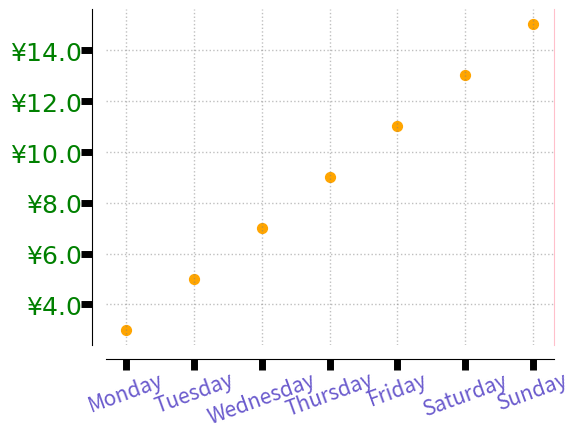

Here is the Python script that generated this plot:
# case2 坐标轴的样式和位置定制化展示
# 8.2 使用两种方法控制坐标轴刻度的显示
# 使用 step() 对刻度标签、刻度线、轴脊等定制化调整

# 导入数学模块和可视化模块
import matplotlib.pyplot as plt
import numpy as np

from calendar import day_name
from matplotlib.ticker import FormatStrFormatter

# 生成画布
fig = plt.figure()

# 设置画布
ax = fig.add_axes([.2, .2, .7, .7])
ax.spines["bottom"].set_position(("outward", 10))  # 轴脊向下移动 10 个距离点
ax.spines["left"].set_position(("outward", 10))  # 轴脊向左移动 10 个距离点
ax.spines["top"].set_color("none")  # 设置顶部轴脊颜色为粉红色，红色太显眼了
ax.spines["right"].set_color("pink")

# set some simple data 设置简单数据
x = np.arange(1, 8, 1)
y = 2 * x + 1

# 生成散点图
ax.scatter(x, y, c="orange", s=50, edgecolors="orange")

# 设置 x 轴刻度线
for tickline in ax.xaxis.get_ticklines():
    tickline.set_color("blue")
    tickline.set_markersize(8)
    tickline.set_markeredgewidth(5)

# 设置 x 轴刻度标签
for ticklabel in ax.get_xmajorticklabels():
    ticklabel.set_color("slateblue")
    ticklabel.set_fontsize(15)
    ticklabel.set_rotation(20)

ax.yaxis.set_major_formatter(FormatStrFormatter(r"$\yen%1.1f$"))  # 设置 y 轴标签格式单位，元
plt.xticks(x, day_name[0:7], rotation=20)  # 设置 x 轴标签格式单位，星期
ax.yaxis.set_ticks_position("left")  # 设置 y 轴标签显示位置，左侧
ax.xaxis.set_ticks_position("bottom")  # 设置 x 轴标签显示位置，底部

# 设置 y 轴刻度线
for tickline in ax.yaxis.get_ticklines():
    tickline.set_color("lightgreen")
    tickline.set_markersize(8)
    tickline.set_markeredgewidth(5)

# 设置 y 轴刻度标签
for ticklabel in ax.get_ymajorticklabels():
    ticklabel.set_color("green")
    ticklabel.set_fontsize(18)

# 设置网格线
ax.grid(ls=":", lw=1, color="gray", alpha=0.5)

plt.show()